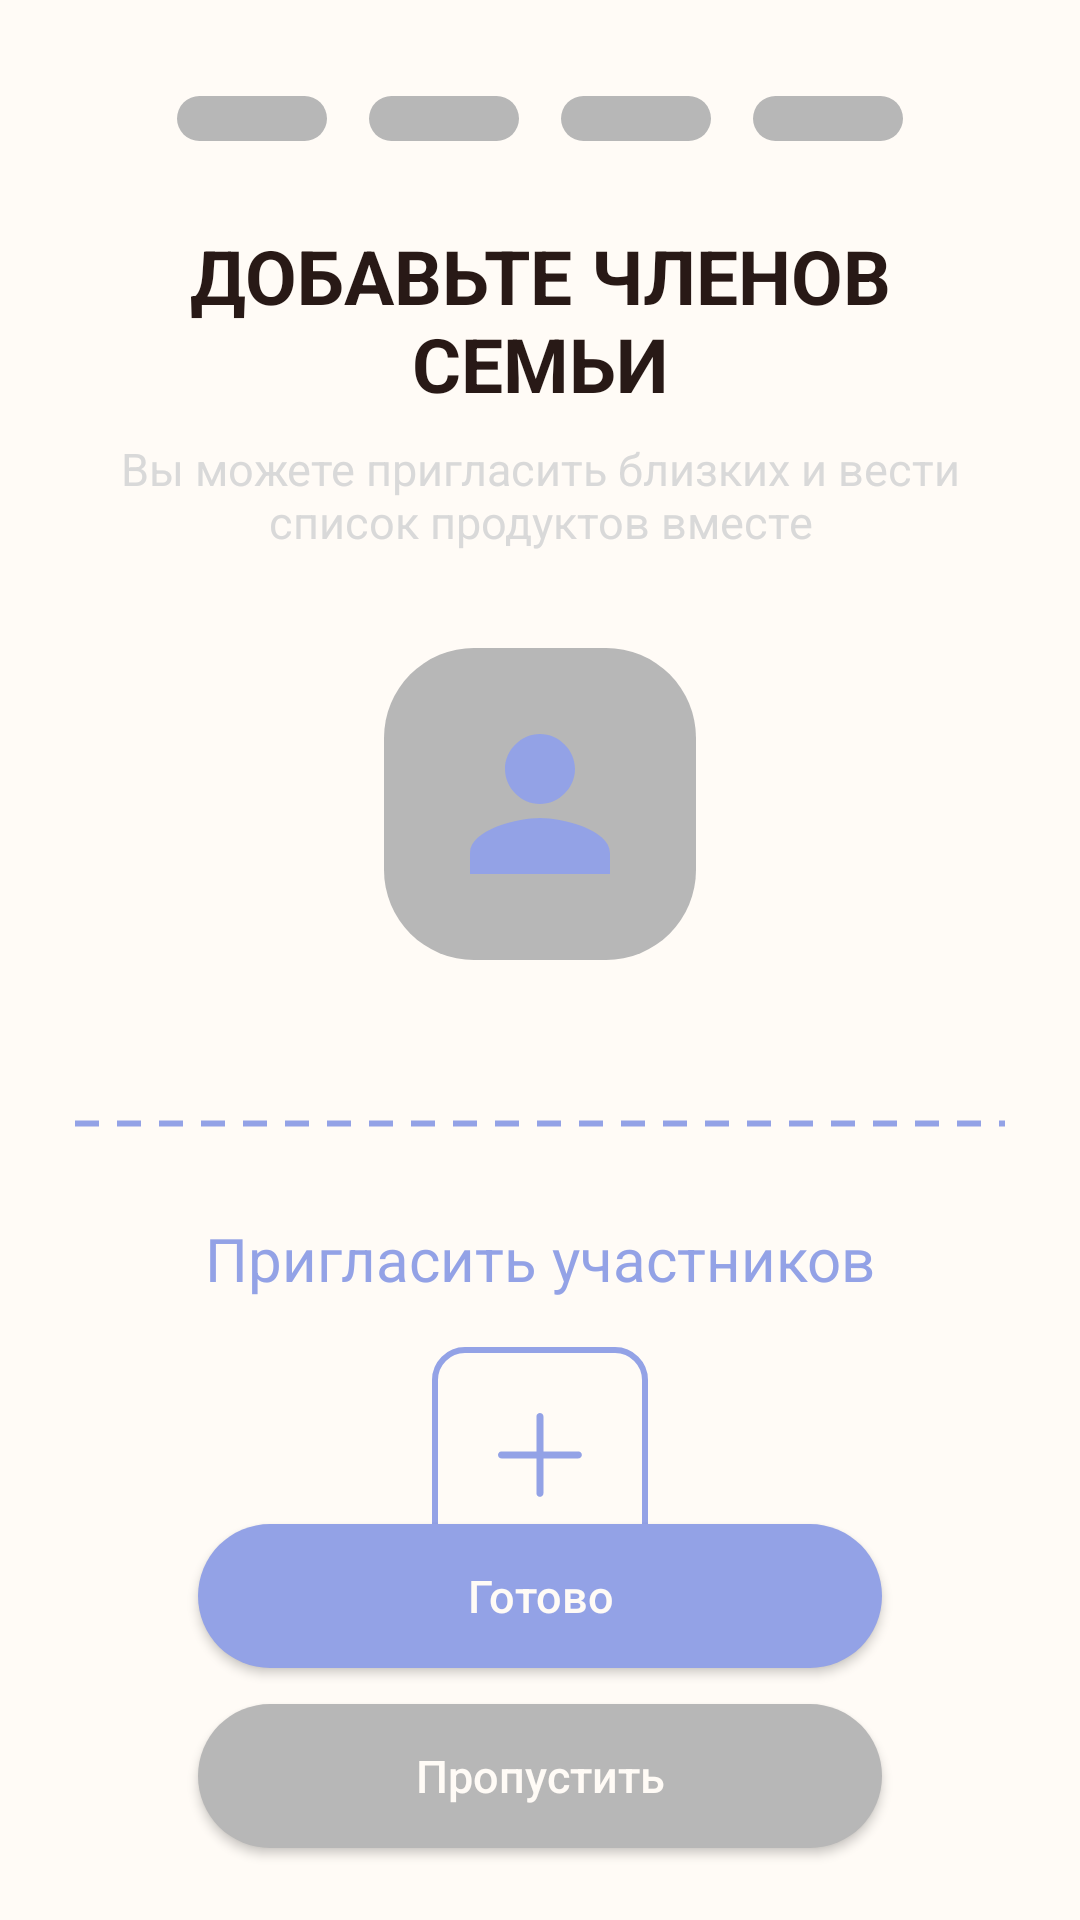

Produce the Android XML layout that renders to this screen, including the resource entries it uses.
<!-- AndroidManifest.xml: application theme Theme.Polochka -->
<!-- res/layout/activity_onboarding_family.xml -->
<?xml version="1.0" encoding="utf-8"?>
<androidx.constraintlayout.widget.ConstraintLayout xmlns:android="http://schemas.android.com/apk/res/android"
    xmlns:app="http://schemas.android.com/apk/res-auto"
    xmlns:tools="http://schemas.android.com/tools"
    android:id="@+id/onboardingFamilyRoot"
    android:layout_width="match_parent"
    android:layout_height="match_parent"
    android:background="@color/background_primary"
    android:paddingHorizontal="@dimen/spacing_screen_horizontal">

    <LinearLayout
        android:id="@+id/progressContainer"
        android:layout_width="wrap_content"
        android:layout_height="wrap_content"
        android:layout_marginTop="32dp"
        android:orientation="horizontal"
        android:gravity="center"
        app:layout_constraintTop_toTopOf="parent"
        app:layout_constraintStart_toStartOf="parent"
        app:layout_constraintEnd_toEndOf="parent">

        <View
            android:id="@+id/step1"
            style="@style/OnboardingStep"/>

        <View
            android:id="@+id/step2"
            style="@style/OnboardingStep"/>

        <View
            android:id="@+id/step3"
            style="@style/OnboardingStep"/>

        <View
            android:id="@+id/step4"
            style="@style/OnboardingStep"/>

    </LinearLayout>

    <TextView
        android:id="@+id/titleTextView"
        android:layout_width="0dp"
        android:layout_height="wrap_content"
        android:layout_marginTop="28dp"
        android:gravity="center"
        android:text="@string/onboarding_family_title"
        android:textAllCaps="true"
        android:textColor="@color/text_primary"
        android:textSize="25sp"
        android:textStyle="bold"
        app:layout_constraintEnd_toEndOf="parent"
        app:layout_constraintStart_toStartOf="parent"
        app:layout_constraintTop_toBottomOf="@id/progressContainer" />

    <TextView
        android:id="@+id/subtitleTextView"
        android:layout_width="0dp"
        android:layout_height="wrap_content"
        android:layout_marginTop="8dp"
        android:gravity="center"
        android:text="@string/onboarding_family_subtitle"
        android:textColor="@color/text_hint"
        android:textSize="15sp"
        app:layout_constraintEnd_toEndOf="parent"
        app:layout_constraintStart_toStartOf="parent"
        app:layout_constraintTop_toBottomOf="@id/titleTextView" />

    <ImageView
        android:id="@+id/avatarImageView"
        android:layout_width="104dp"
        android:layout_height="104dp"
        android:layout_marginTop="32dp"
        android:contentDescription="@string/content_description_profile_photo"
        android:padding="24dp"
        android:scaleType="centerCrop"
        android:src="@drawable/ic_profile_placeholder"
        android:background="@drawable/shape_button_secondary"
        app:layout_constraintEnd_toEndOf="parent"
        app:layout_constraintStart_toStartOf="parent"
        app:layout_constraintTop_toBottomOf="@id/subtitleTextView" />

    <TextView
        android:id="@+id/nameTextView"
        android:layout_width="wrap_content"
        android:layout_height="wrap_content"
        android:layout_marginTop="2dp"
        android:textColor="@color/text_primary"
        android:textSize="20sp"
        app:layout_constraintTop_toBottomOf="@id/avatarImageView"
        app:layout_constraintStart_toStartOf="parent"
        app:layout_constraintEnd_toEndOf="parent"
        tools:text="Имя пользователя" />

    <View
        android:id="@+id/divider"
        android:layout_width="0dp"
        android:layout_height="3dp"
        android:layout_marginTop="24dp"
        android:background="@drawable/bg_dashed_line"
        app:layout_constraintTop_toBottomOf="@id/nameTextView"
        app:layout_constraintStart_toStartOf="parent"
        app:layout_constraintEnd_toEndOf="parent"/>

    <TextView
        android:id="@+id/inviteTextView"
        android:layout_width="wrap_content"
        android:layout_height="wrap_content"
        android:layout_marginTop="30dp"
        android:text="@string/onboarding_invite"
        android:textColor="@color/button_primary"
        android:textSize="20sp"
        app:layout_constraintEnd_toEndOf="parent"
        app:layout_constraintStart_toStartOf="parent"
        app:layout_constraintTop_toBottomOf="@id/divider" />

    <FrameLayout
        android:id="@+id/addMemberButton"
        android:layout_width="72dp"
        android:layout_height="72dp"
        android:layout_marginTop="16dp"
        android:background="@drawable/shape_add_member"
        android:clickable="true"
        android:focusable="true"
        app:layout_constraintEnd_toEndOf="parent"
        app:layout_constraintStart_toStartOf="parent"
        app:layout_constraintTop_toBottomOf="@id/inviteTextView">

        <ImageView
            android:id="@+id/addMemberIcon"
            android:layout_width="28dp"
            android:layout_height="28dp"
            android:layout_gravity="center"
            android:src="@drawable/ic_plus_member"
            />

    </FrameLayout>

    <Button
        android:id="@+id/doneButton"
        android:layout_width="0dp"
        android:layout_height="@dimen/size_button_height"
        android:layout_marginHorizontal="42dp"
        android:layout_marginBottom="12dp"
        android:background="@drawable/shape_button_primary"
        app:backgroundTint="@null"
        android:text="@string/action_done"
        android:textAllCaps="false"
        android:textColor="@color/background_primary"
        android:textSize="15sp"
        app:layout_constraintBottom_toTopOf="@id/skipButton"
        app:layout_constraintEnd_toEndOf="parent"
        app:layout_constraintStart_toStartOf="parent" />

    <Button
        android:id="@+id/skipButton"
        android:layout_width="0dp"
        android:layout_height="@dimen/size_button_height"
        android:layout_marginHorizontal="42dp"
        android:layout_marginBottom="24dp"
        android:background="@drawable/shape_button_secondary"
        app:backgroundTint="@null"
        android:text="@string/action_skip"
        android:textAllCaps="false"
        android:textColor="@color/background_primary"
        android:textSize="15sp"
        app:layout_constraintBottom_toBottomOf="parent"
        app:layout_constraintEnd_toEndOf="parent"
        app:layout_constraintStart_toStartOf="parent" />

</androidx.constraintlayout.widget.ConstraintLayout>
<!-- resources referenced by this layout -->
<resources>
  <color name="background_primary">#FFFBF6</color>
  <color name="button_primary">#93A2E6</color>
  <color name="text_hint">#D9D9D9</color>
  <color name="text_primary">#281916</color>
  <dimen name="size_button_height">48dp</dimen>
  <dimen name="spacing_screen_horizontal">24dp</dimen>
  <!-- drawable bg_dashed_line (drawable) -->
  <?xml version="1.0" encoding="utf-8"?>
  <shape xmlns:android="http://schemas.android.com/apk/res/android"
      android:shape="line">
  
      <stroke
          android:width="2dp"
          android:color="@color/button_primary"
          android:dashWidth="8dp"
          android:dashGap="6dp"/>
  
  </shape>
  <!-- drawable ic_plus_member (drawable) -->
  <vector xmlns:android="http://schemas.android.com/apk/res/android"
      android:width="42dp"
      android:height="42dp"
      android:viewportWidth="42"
      android:viewportHeight="42">
    <group>
      <clip-path
          android:pathData="M0,0h42v42h-42z"/>
      <path
          android:pathData="M40.174,19.213H22.707V1.747C22.707,0.782 21.925,0 20.96,0C19.996,0 19.213,0.782 19.213,1.747V19.213H1.747C0.782,19.213 0,19.996 0,20.96C0,21.925 0.782,22.707 1.747,22.707H19.213V40.174C19.213,41.138 19.995,41.92 20.96,41.92C21.925,41.92 22.707,41.138 22.707,40.174V22.707H40.174C41.138,22.707 41.92,21.925 41.92,20.96C41.92,19.996 41.138,19.213 40.174,19.213Z"
          android:fillColor="#93A2E6"/>
    </group>
  </vector>
  <!-- drawable ic_profile_placeholder (drawable) -->
  <?xml version="1.0" encoding="utf-8"?>
  <vector xmlns:android="http://schemas.android.com/apk/res/android"
      android:width="24dp"
      android:height="24dp"
      android:viewportWidth="24"
      android:viewportHeight="24">
  
      <path
          android:fillColor="@color/button_primary"
          android:pathData="M12,12c2.7,0 5,-2.3 5,-5s-2.3,-5 -5,-5 -5,2.3 -5,5 2.3,5 5,5zm0,2c-3.3,0 -10,1.7 -10,5v3h20v-3c0,-3.3 -6.7,-5 -10,-5z"/>
  </vector>
  <!-- drawable shape_add_member (drawable) -->
  <shape xmlns:android="http://schemas.android.com/apk/res/android">
      <stroke
          android:width="2dp"
          android:color="@color/button_primary" />
  
      <corners android:radius="10dp" />
  
  </shape>
  <!-- drawable shape_button_primary (drawable) -->
  <?xml version="1.0" encoding="utf-8"?>
  <shape xmlns:android="http://schemas.android.com/apk/res/android">
      <solid android:color="@color/button_primary"/>
      <corners android:radius="@dimen/btn_radius"/>
  
  </shape>
  <!-- drawable shape_button_secondary (drawable) -->
  <?xml version="1.0" encoding="utf-8"?>
  <shape xmlns:android="http://schemas.android.com/apk/res/android">
      <solid android:color="@color/button_secondary" />
      <corners android:radius="@dimen/btn_radius" />
  </shape>
  <string name="action_done">Готово</string>
  <string name="action_skip">Пропустить</string>
  <string name="content_description_profile_photo">Фото профиля</string>
  <string name="onboarding_family_subtitle">
          Вы можете пригласить близких и вести список продуктов вместе
      </string>
  <string name="onboarding_family_title">
          Добавьте членов семьи
      </string>
  <string name="onboarding_invite">Пригласить участников</string>
  <style name="OnboardingStep">
          <item name="android:layout_width">50dp</item>
          <item name="android:layout_height">15dp</item>
          <item name="android:background">@drawable/bg_step_inactive</item>
          <item name="android:layout_marginStart">7dp</item>
          <item name="android:layout_marginEnd">7dp</item>
      </style>
  <style name="Theme.Polochka" parent="Base.Theme.Polochka" />
  <dimen name="btn_radius">30dp</dimen>
  <color name="button_secondary">#B7B7B7</color>
  <!-- drawable bg_step_inactive (drawable) -->
  <shape xmlns:android="http://schemas.android.com/apk/res/android">
      <solid android:color="@color/button_secondary"/>
      <corners android:radius="50dp"/>
  </shape>
  <style name="Base.Theme.Polochka" parent="Theme.Material3.DayNight.NoActionBar">
          
          
      </style>
</resources>
